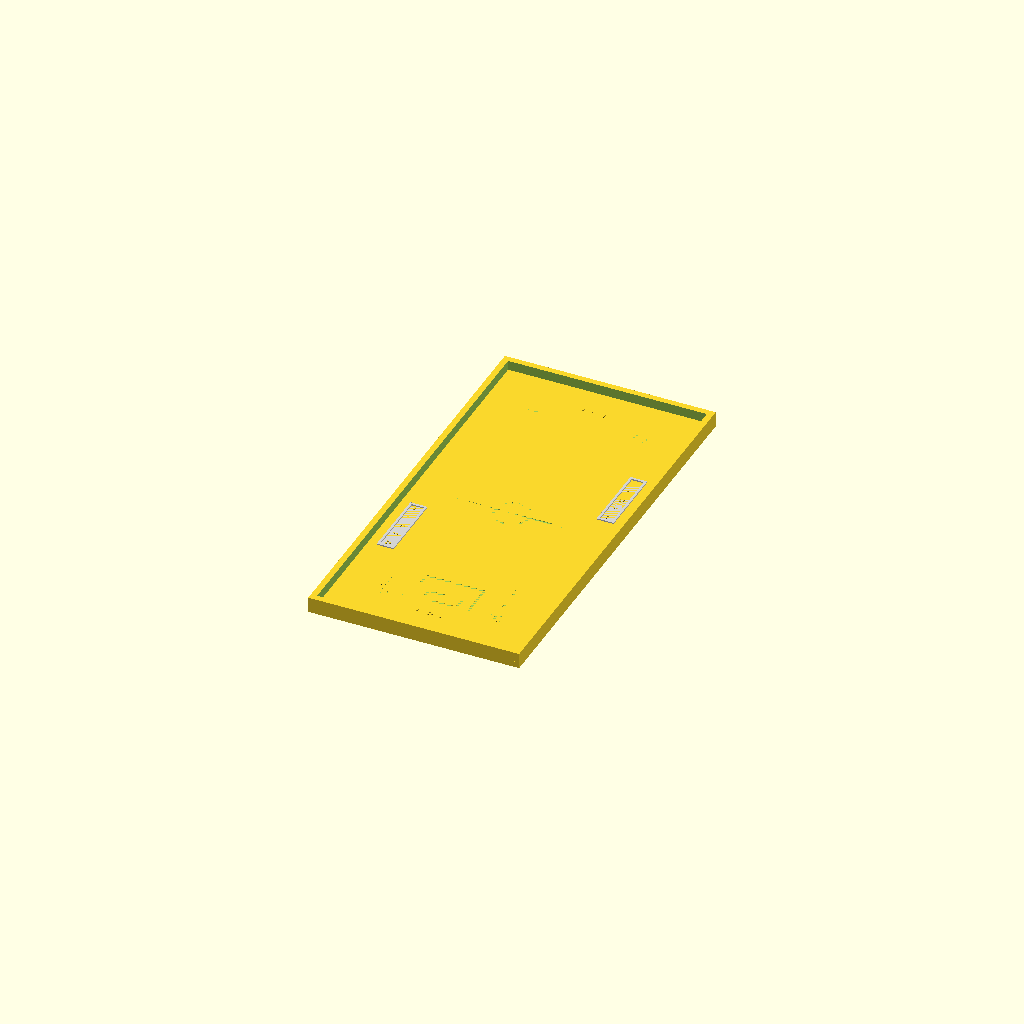
Cell 1: the model at its default parameters.
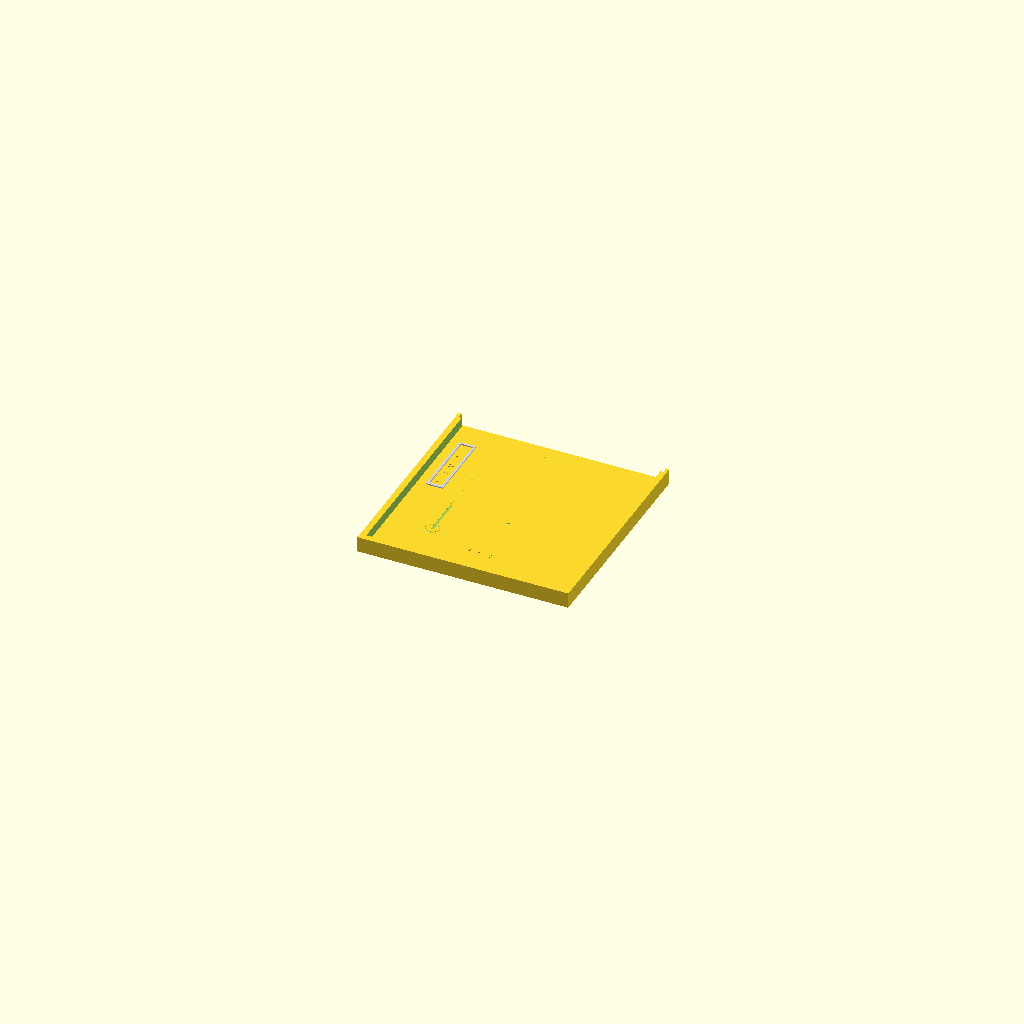
Cell 2 — modo_peca set to "frontal", the other parameters unchanged.
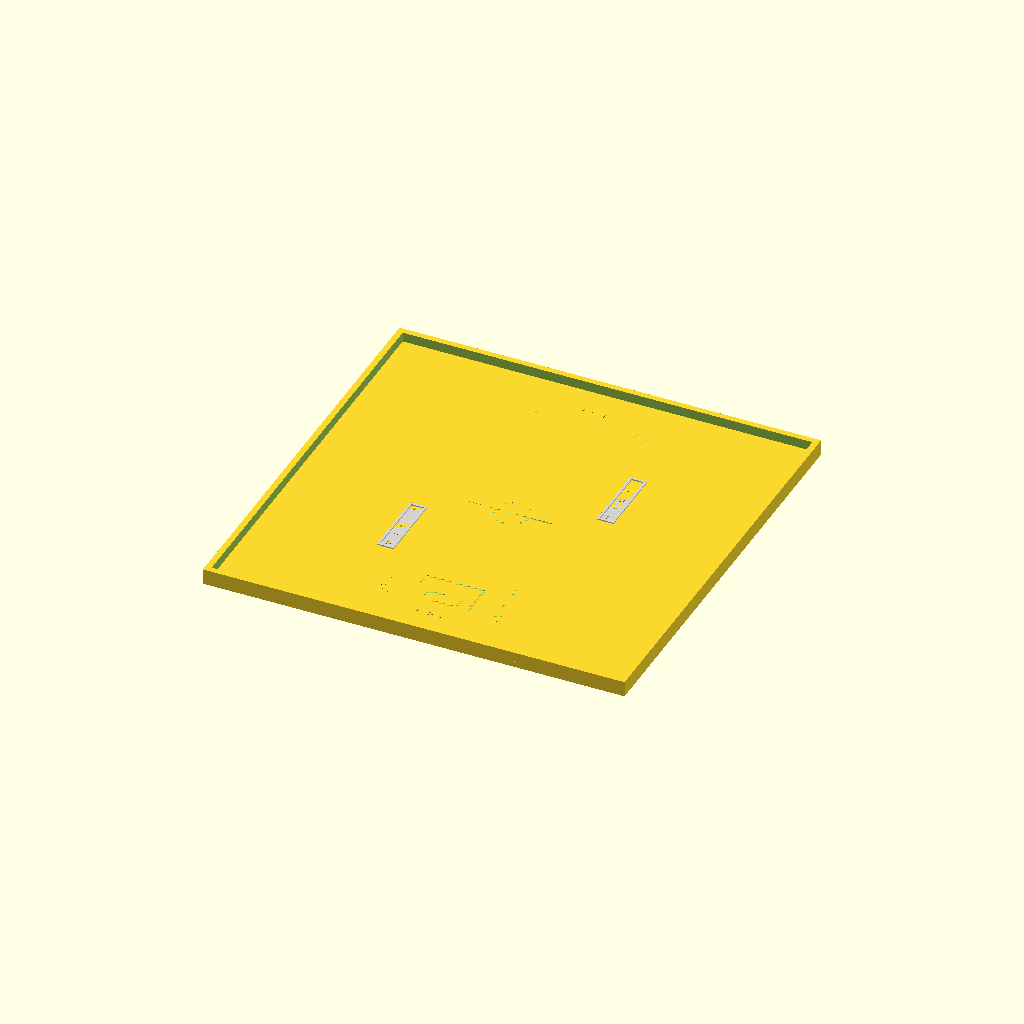
Cell 3: largura_total = 350 (everything else at default).
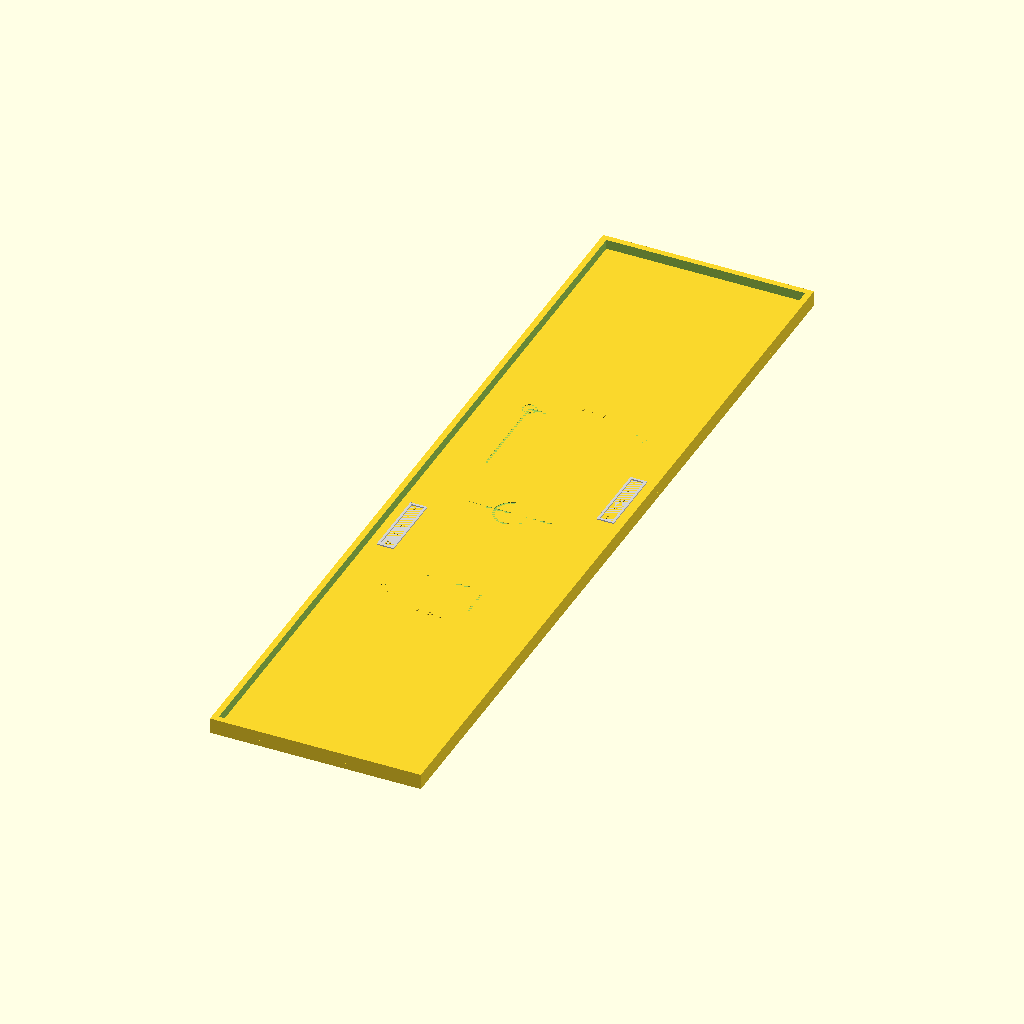
Cell 4: the same model with comprimento_total = 700.
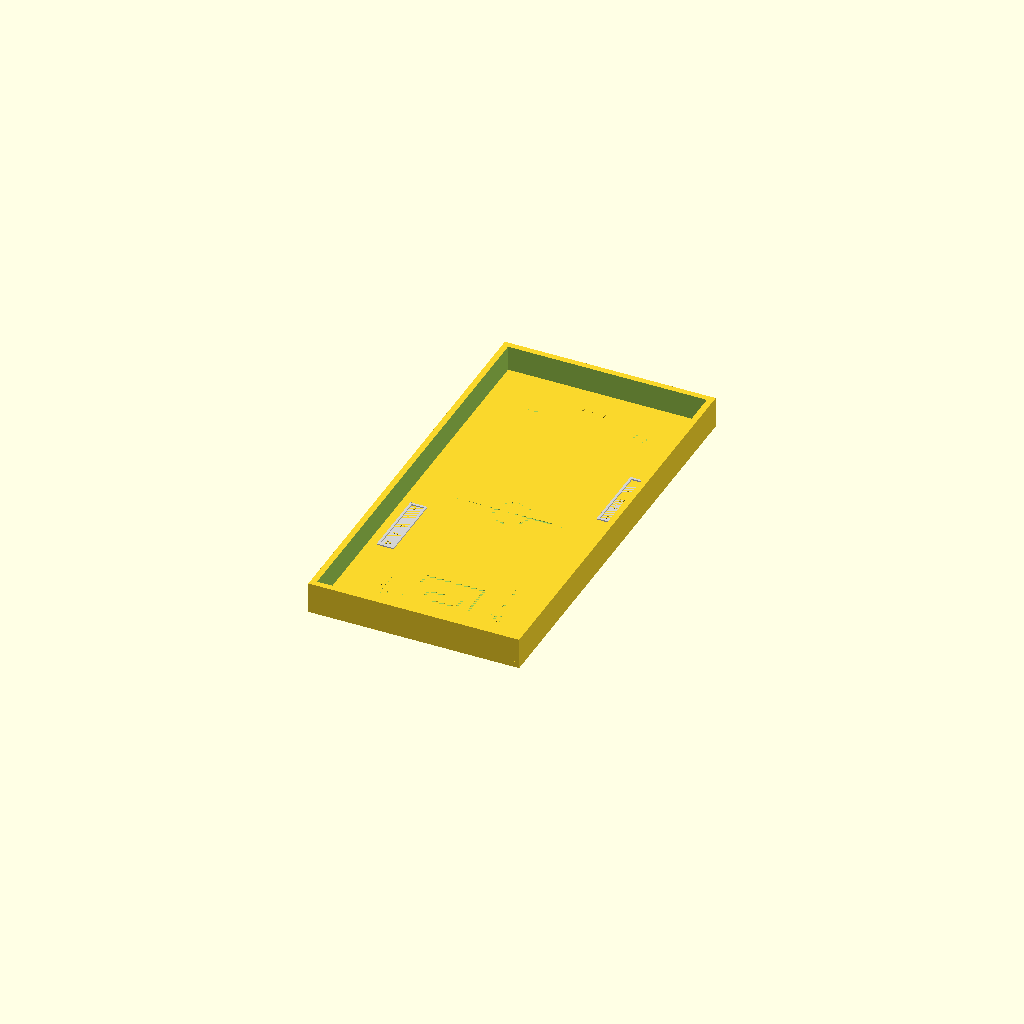
Cell 5: borda_altura = 26 (everything else at default).
All cells are drawn from one camera (rotation 55°, 0°, 25°, orthographic, colour scheme Cornfield), so only the parameter changes between them.
OpenSCAD source file tampa_superior_campo.scad:
/* ==========================================================================
   PROJETO CAMPO TÁTIL - TAMPA SUPERIOR COMPLETA (LINHAS TÁTEIS A 0.3mm)
   Canaletas em Baixo-Relevo Limpas de 0.4mm (Sem sobreposição de sólidos)
   Pinos de encaixe removidos | Pronto para fatiar direto na Bambu Lab A1 Mini
   ========================================================================== */

/* [Modo de Visualização / Impressão] */
modo_peca = "completo"; // [frontal: Metade Frontal (Com degrau), traseira: Metade Traseira (Com rebaixo), completo: Tampa Completa (Apenas Visualização)]

largura_total = 175;       
comprimento_total = 350;   
espessura_campo = 5.0;     
borda_altura = 13.0;       
borda_largura = 5.0;       

$fn = 60;

// Célula Braille padrão (Pontos com 1.5mm diâmetro, 0.6mm altura)
module ponto_braille(x, y) {
    translate([x, y, espessura_campo])
        cylinder(h = 0.6, r = 0.75);
}

// Letras Braille Individuais
module letra_a(x, y) { ponto_braille(x - 1.25, y + 1.25); }
module letra_b(x, y) { ponto_braille(x - 1.25, y + 1.25); ponto_braille(x - 1.25, y); }
module letra_c(x, y) { ponto_braille(x - 1.25, y + 1.25); ponto_braille(x + 1.25, y + 1.25); }
module letra_g(x, y) { 
    ponto_braille(x - 1.25, y + 1.25); ponto_braille(x - 1.25, y); 
    ponto_braille(x + 1.25, y + 1.25); ponto_braille(x + 1.25, y); 
}
module letra_l(x, y) { ponto_braille(x - 1.25, y + 1.25); ponto_braille(x - 1.25, y); ponto_braille(x - 1.25, y - 1.25); }
module letra_n(x, y) {
    ponto_braille(x - 1.25, y + 1.25); ponto_braille(x - 1.25, y - 1.25);
    ponto_braille(x + 1.25, y + 1.25); ponto_braille(x + 1.25, y);
}
module letra_o(x, y) { ponto_braille(x - 1.25, y + 1.25); ponto_braille(x - 1.25, y - 1.25); ponto_braille(x + 1.25, y); }

// Escreve "GOL" em Braille
module palavra_braille_gol(x_pos, y_pos) {
    letra_g(x_pos - 10.0, y_pos);
    letra_o(x_pos, y_pos);
    letra_l(x_pos + 10.0, y_pos);
}

// Escreve "BANCO" (Reservas) verticalmente
module braille_banco_reservas(x_pos, y_pos) {
    letra_b(x_pos, y_pos + 24);
    letra_a(x_pos, y_pos + 12);
    letra_n(x_pos, y_pos);
    letra_c(x_pos, y_pos - 12);
    letra_o(x_pos, y_pos - 24);
}

module tampa_campo_verde() {
    difference() {
        union() {
            // 1. Placa principal do campo (piso de 5mm)
            translate([0, 0, espessura_campo/2])
                cube([largura_total, comprimento_total, espessura_campo], center=true);
            
            // 2. Barreira elevada nas bordas fechada nos 4 lados (Z vai até 13.0mm)
            translate([0, 0, borda_altura/2])
                difference() {
                    cube([largura_total, comprimento_total, borda_altura], center=true);
                    cube([largura_total - borda_largura*2, comprimento_total - borda_largura*2, borda_altura + 1], center=true);
                }
        }
        
        // 3. Canaletas em baixo-relevo de 0.4mm de profundidade (Z de 4.6 a 5.0mm)
        translate([0, 0, espessura_campo - 0.2]) {
            // Linhas laterais limitrofes de jogo
            translate([-46.0, 0, 0]) cube([2.0, 262, 0.4], center=true);
            translate([46.0, 0, 0]) cube([2.0, 262, 0.4], center=true);
            // Linhas de fundo
            translate([0, -130.0, 0]) cube([94, 2.0, 0.4], center=true);
            translate([0, 130.0, 0]) cube([94, 2.0, 0.4], center=true);
            // Linha divisória de meio de campo (y = 0)
            cube([94, 2.0, 0.4], center=true);
            // Círculo Central (Raio 15mm)
            difference() {
                cylinder(h = 0.4, r = 15, center=true);
                cylinder(h = 0.6, r = 13, center=true);
            }
            // Grande Área Frontal
            difference() {
                translate([0, -115.0, 0]) cube([50, 30, 0.4], center=true);
                translate([0, -115.0, 0]) cube([46, 26, 0.5], center=true);
            }
            // Pequena Área Frontal
            difference() {
                translate([0, -123.75, 0]) cube([30, 12.5, 0.4], center=true);
                translate([0, -123.75, 0]) cube([26, 8.5, 0.5], center=true);
            }
            // Grande Área Traseira
            difference() {
                translate([0, 115.0, 0]) cube([50, 30, 0.4], center=true);
                translate([0, 115.0, 0]) cube([46, 26, 0.5], center=true);
            }
            // Pequena Área Traseira
            difference() {
                translate([0, 123.75, 0]) cube([30, 12.5, 0.4], center=true);
                translate([0, 123.75, 0]) cube([26, 8.5, 0.5], center=true);
            }
            // Escanteios
            translate([-46.0, -130.0, 0]) difference() { cylinder(h=0.4, r=6, center=true); cylinder(h=0.6, r=4.5, center=true); }
            translate([46.0, -130.0, 0]) difference() { cylinder(h=0.4, r=6, center=true); cylinder(h=0.6, r=4.5, center=true); }
            translate([-46.0, 130.0, 0]) difference() { cylinder(h=0.4, r=6, center=true); cylinder(h=0.6, r=4.5, center=true); }
            translate([46.0, 130.0, 0]) difference() { cylinder(h=0.4, r=6, center=true); cylinder(h=0.6, r=4.5, center=true); }
        }
    }
}

// Apenas os bancos de reservas físicos ficam elevados na tampa lateral
module linhas_tateis_brancas() {
    color("lightgray") translate([0, 0, espessura_campo]) {
        translate([-68.0, -50.0, 0.5])
            difference() {
                cube([14, 60, 1.0], center=true);
                cube([10, 56, 1.2], center=true);
            }
        translate([68.0, 50.0, 0.5])
            difference() {
                cube([14, 60, 1.0], center=true);
                cube([10, 56, 1.2], center=true);
            }
    }
}

module tampa_completa_modelo() {
    union() {
        tampa_campo_verde();
        linhas_tateis_brancas();
        palavra_braille_gol(0, -145.0); 
        palavra_braille_gol(0, 145.0);  
        braille_banco_reservas(-68.0, -50.0); 
        braille_banco_reservas(68.0, 50.0);   
    }
}

// Máscara de corte do encaixe meia-madeira (Lap Joint) da tampa
module mascara_corte_tampa_frontal() {
    union() {
        // Tudo antes de Y=0
        translate([0, -comprimento_total/4, 50])
            cube([largura_total + 10, comprimento_total/2, 120], center=true);
            
        // Degrau inferior do piso de união (Z de 0 a 2.5mm, Y avança 5mm para o lado traseiro)
        translate([0, 2.5, 2.5/2])
            cube([largura_total, 5.0, 2.5], center=true);
            
        // Degrau interno da parede lateral esquerda (x de -87.5 a -85.0mm)
        translate([-(largura_total - 2.5)/2, 2.5, borda_altura/2])
            cube([2.5, 5.0, borda_altura], center=true);
            
        // Degrau interno da parede lateral direita (x de 85.0 a 87.5mm)
        translate([(largura_total - 2.5)/2, 2.5, borda_altura/2])
            cube([2.5, 5.0, borda_altura], center=true);
    }
}

// Execução do split inteligente da tampa
if (modo_peca == "frontal") {
    translate([0, comprimento_total/4, 0])
        intersection() {
            tampa_completa_modelo();
            mascara_corte_tampa_frontal();
        }
} else if (modo_peca == "traseira") {
    translate([0, -comprimento_total/4, 0])
        difference() {
            tampa_completa_modelo();
            mascara_corte_tampa_frontal();
        }
} else {
    tampa_completa_modelo();
}
Customizer parameters (derived from the source; name, type, default, range or options):
modo_peca: string, default "completo", options "frontal", "traseira", "completo"
largura_total: number, default 175
comprimento_total: number, default 350
espessura_campo: number, default 5
borda_altura: number, default 13
borda_largura: number, default 5
